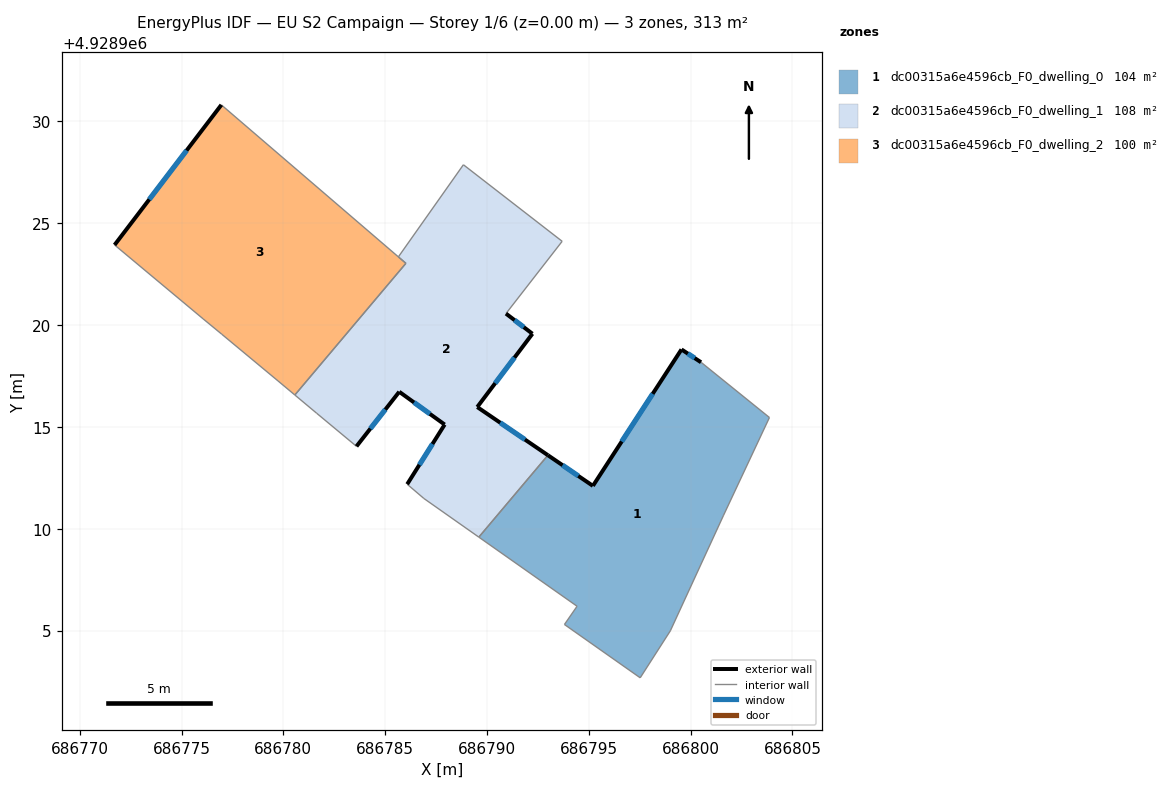
=== STOREY PLAN SPEC (per zone: floor XY polygon, exterior-wall plan segments, windows/doors) ===
zone 1: dc00315a6e4596cb_F0_dwelling_0  (104.3 m²)
  floor: (686803.87, 4928915.46) (686801.60, 4928910.64) (686799.00, 4928904.99) (686797.52, 4928902.68) (686793.80, 4928905.30) (686794.42, 4928906.19) (686789.60, 4928909.59) (686792.99, 4928913.61) (686795.20, 4928912.11) (686799.55, 4928918.80) (686800.51, 4928918.17)
  exterior wall: (686795.20, 4928912.11) – (686792.99, 4928913.61)  [2.7 m]
    window: (686794.48, 4928912.59) – (686793.71, 4928913.12)  [1.0 m²]
  exterior wall: (686799.55, 4928918.80) – (686795.20, 4928912.11)  [8.0 m]
    window: (686798.14, 4928916.63) – (686796.62, 4928914.28)  [2.9 m²]
  exterior wall: (686800.51, 4928918.17) – (686799.55, 4928918.80)  [1.1 m]
    window: (686800.20, 4928918.38) – (686799.86, 4928918.60)  [0.4 m²]
  interior walls: 8
zone 2: dc00315a6e4596cb_F0_dwelling_1  (108.4 m²)
  floor: (686793.69, 4928924.12) (686790.93, 4928920.57) (686792.23, 4928919.58) (686789.52, 4928915.98) (686792.99, 4928913.61) (686789.60, 4928909.59) (686786.90, 4928911.49) (686786.08, 4928912.19) (686787.92, 4928915.12) (686785.69, 4928916.73) (686783.59, 4928914.05) (686781.63, 4928915.68) (686780.56, 4928916.57) (686786.02, 4928923.03) (686785.65, 4928923.35) (686788.84, 4928927.88)
  exterior wall: (686783.59, 4928914.05) – (686785.69, 4928916.73)  [3.4 m]
    window: (686784.27, 4928914.92) – (686785.01, 4928915.85)  [1.2 m²]
  exterior wall: (686792.23, 4928919.58) – (686790.93, 4928920.57)  [1.6 m]
    window: (686791.81, 4928919.90) – (686791.35, 4928920.24)  [0.6 m²]
  exterior wall: (686789.52, 4928915.98) – (686792.23, 4928919.58)  [4.5 m]
    window: (686790.40, 4928917.15) – (686791.35, 4928918.40)  [1.7 m²]
  exterior wall: (686792.99, 4928913.61) – (686789.52, 4928915.98)  [4.2 m]
    window: (686791.86, 4928914.38) – (686790.65, 4928915.21)  [1.5 m²]
  exterior wall: (686787.92, 4928915.12) – (686786.08, 4928912.19)  [3.5 m]
    window: (686787.32, 4928914.16) – (686786.68, 4928913.14)  [1.3 m²]
  exterior wall: (686785.69, 4928916.73) – (686787.92, 4928915.12)  [2.8 m]
    window: (686786.42, 4928916.20) – (686787.20, 4928915.64)  [1.0 m²]
  interior walls: 10
zone 3: dc00315a6e4596cb_F0_dwelling_2  (100.3 m²)
  floor: (686785.64, 4928923.35) (686786.02, 4928923.03) (686780.56, 4928916.57) (686779.74, 4928917.26) (686776.97, 4928919.56) (686776.06, 4928920.31) (686771.71, 4928923.94) (686776.95, 4928930.82)
  exterior wall: (686776.95, 4928930.82) – (686771.71, 4928923.94)  [8.6 m]
    window: (686775.25, 4928928.58) – (686773.42, 4928926.17)  [3.2 m²]
  interior walls: 7

=== DERIVED (storey summary) ===
Building: EU S2 Campaign
Storey: 1 of 6  (floor level z = 0.00 m)
Storey gross floor area: 313.0 m²
Zones on this storey: 3
  - dc00315a6e4596cb_F0_dwelling_0: floor 104.3 m²; exterior wall 11.8 m (35.4 m²); 3 window(s) 4.3 m²; WWR 12.2%
  - dc00315a6e4596cb_F0_dwelling_1: floor 108.4 m²; exterior wall 20.0 m (59.9 m²); 6 window(s) 7.3 m²; WWR 12.2%
  - dc00315a6e4596cb_F0_dwelling_2: floor 100.3 m²; exterior wall 8.6 m (25.9 m²); 1 window(s) 3.2 m²; WWR 12.2%
Zone adjacency (shared interzone walls):
  - dc00315a6e4596cb_F0_dwelling_0 ↔ dc00315a6e4596cb_F0_dwelling_1
  - dc00315a6e4596cb_F0_dwelling_1 ↔ dc00315a6e4596cb_F0_dwelling_2